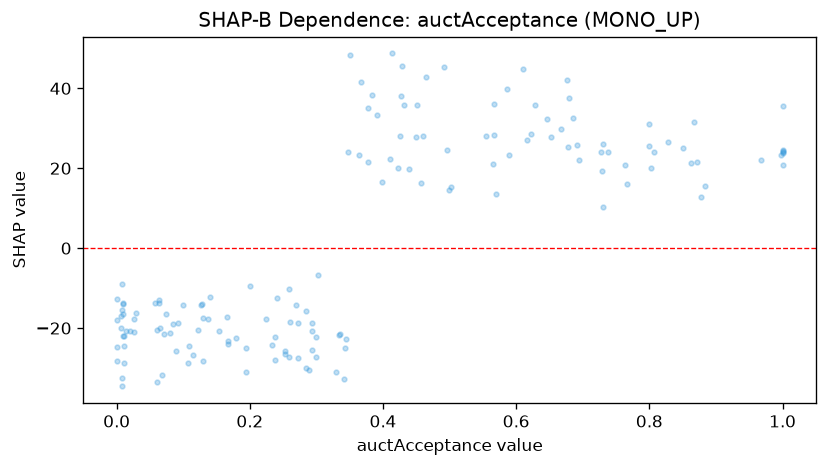

The file beside this chart, header and first rows:
feature_value, shap_value
0.378, 21.53
0.01, -14
0.08, -21.34
0.114, -26.78
0.384, 38.25
0.0, -28.24
0.33, -31.03
0.068, -31.85
0.799, 30.96
0.351, 48.37
0.238, -27.93
0.677, 42.17
0.253, -25.73
0.377, 35.08
0.414, 48.73
0.867, 31.49
0.341, -32.7
0.107, -28.63
0.108, -24.37
0.998, 23.25
0.646, 32.33
0.439, 19.84
0.064, -12.89
0.058, -13.65
0.008, -34.59
0.061, -33.39
0.731, 26.05
0.253, -26.42
0.679, 37.51
1.0, 24.24
0.13, -28.2
0.272, -18.66
0.084, -19.04
0.061, -20.52
1.0, 20.74
0.294, -20.85
0.652, 27.8
0.026, -21.03
1.0, 23.97
0.764, 20.77
1.0, 23.71
0.165, -17.31
0.0, -17.94
0.617, 27.15
0.803, 19.94
0.241, -12.47
0.729, 19.34
0.862, 21.25
0.26, -18.37
0.46, 28.18
0.336, -21.52
0.238, -22.17
0.3, -27.27
0.168, -23.9
0.233, -24.29
0.299, -22.33
0.224, -17.82
0.293, -18.81
0.014, -20.76
0.589, 23.26
... 94 more rows
